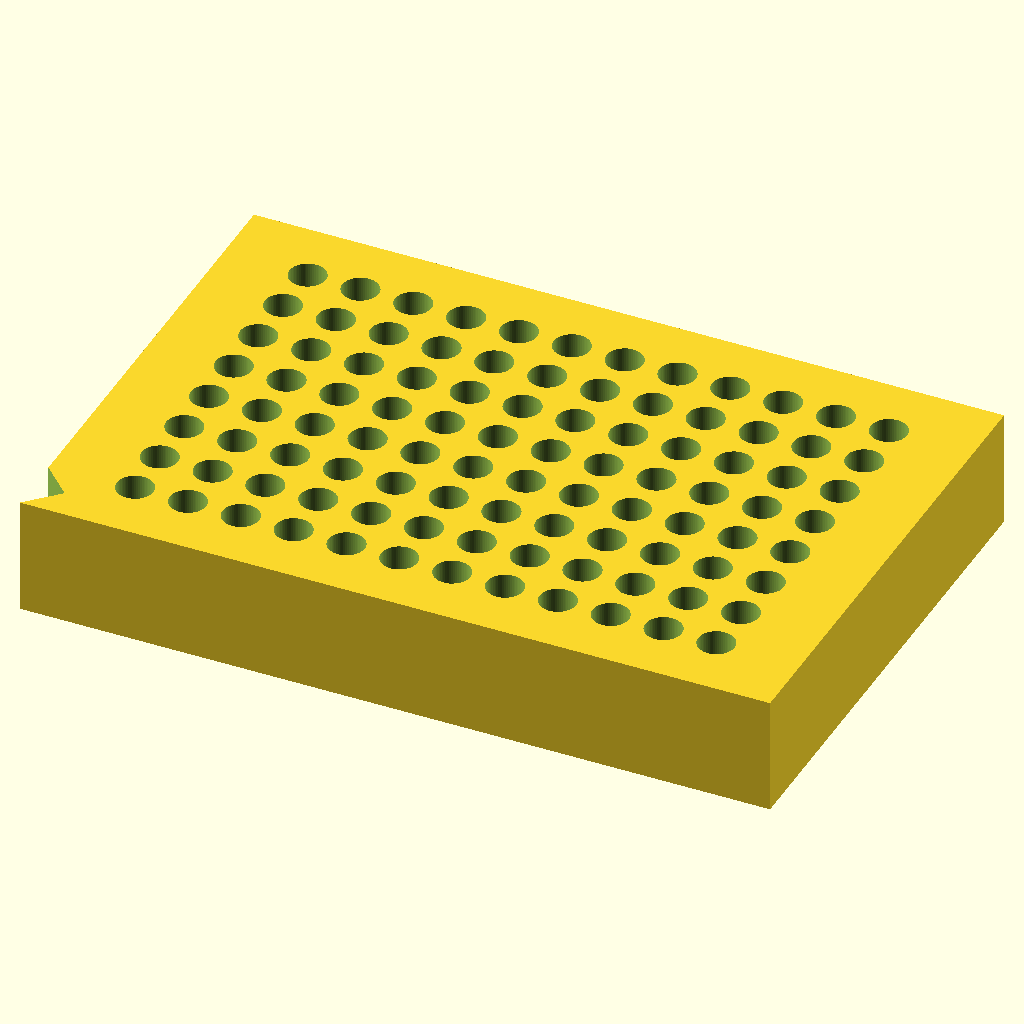
Cell 1: the model at its default parameters.
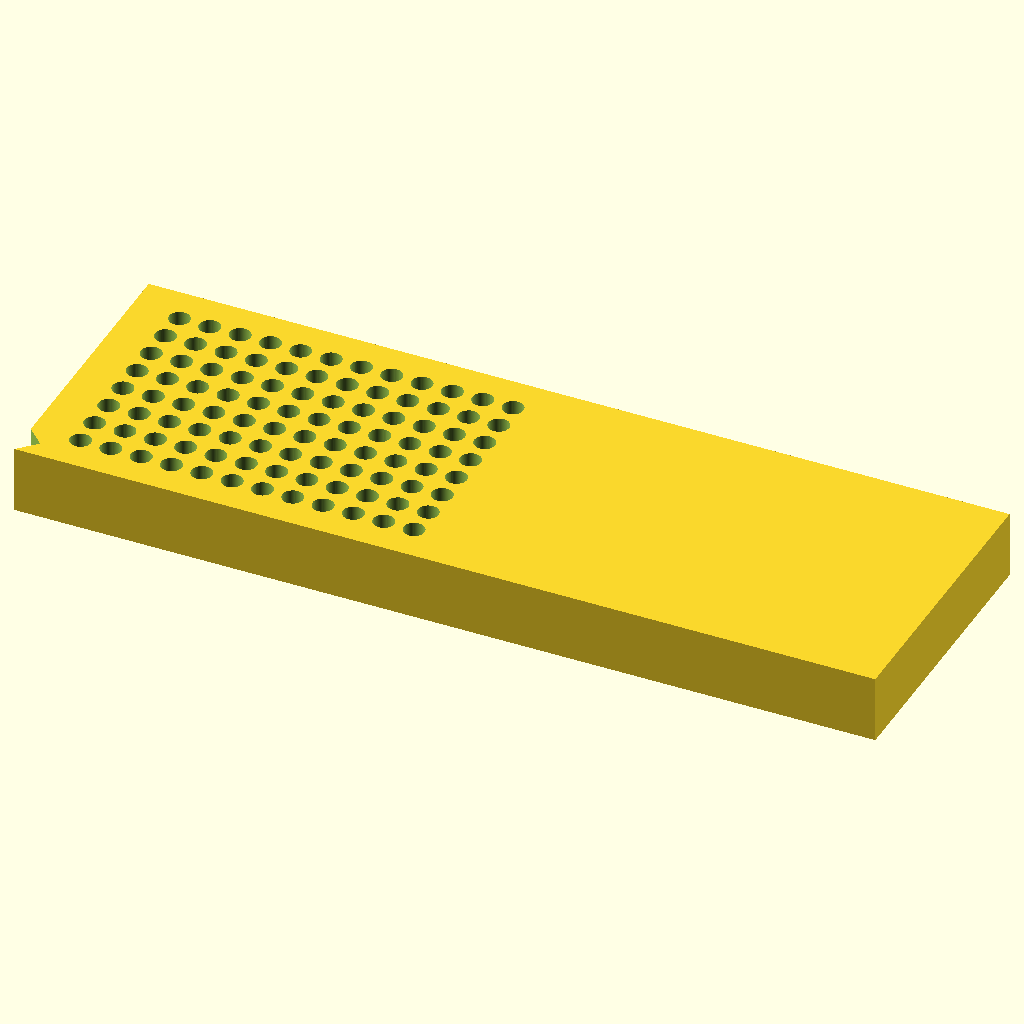
Cell 2: the same model with BLOCK_L = 255.52.
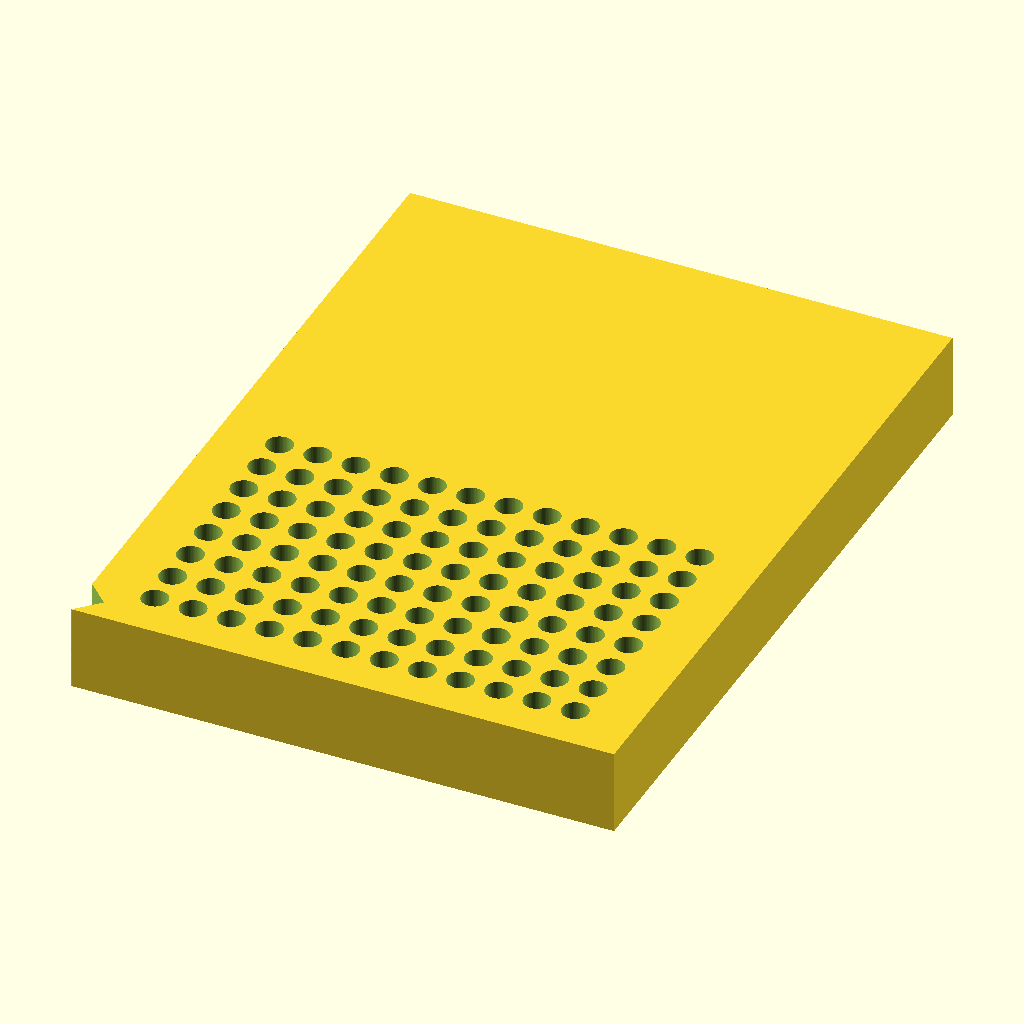
Cell 3: the same model with BLOCK_W = 170.96.
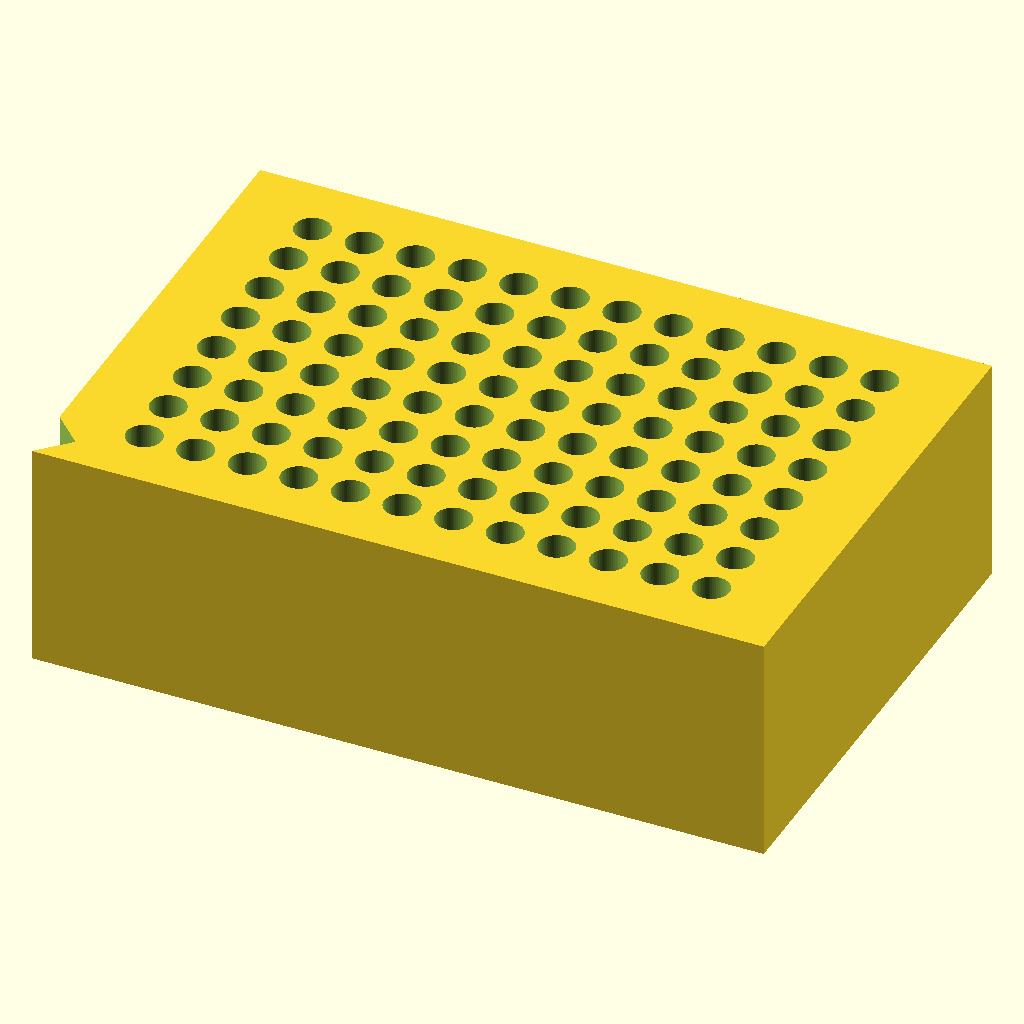
Cell 4 — BLOCK_H set to 40, the other parameters unchanged.
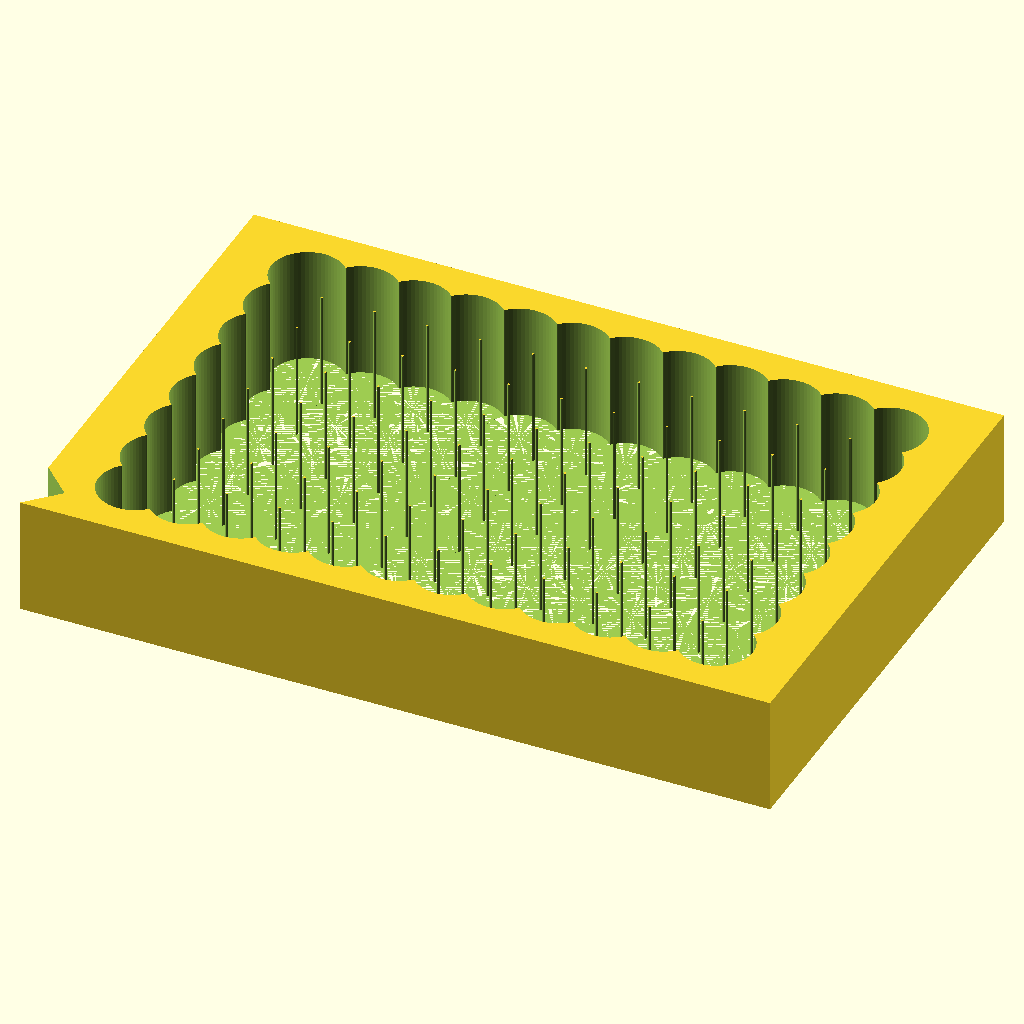
Cell 5 — HOLE_DIA set to 12.4, the other parameters unchanged.
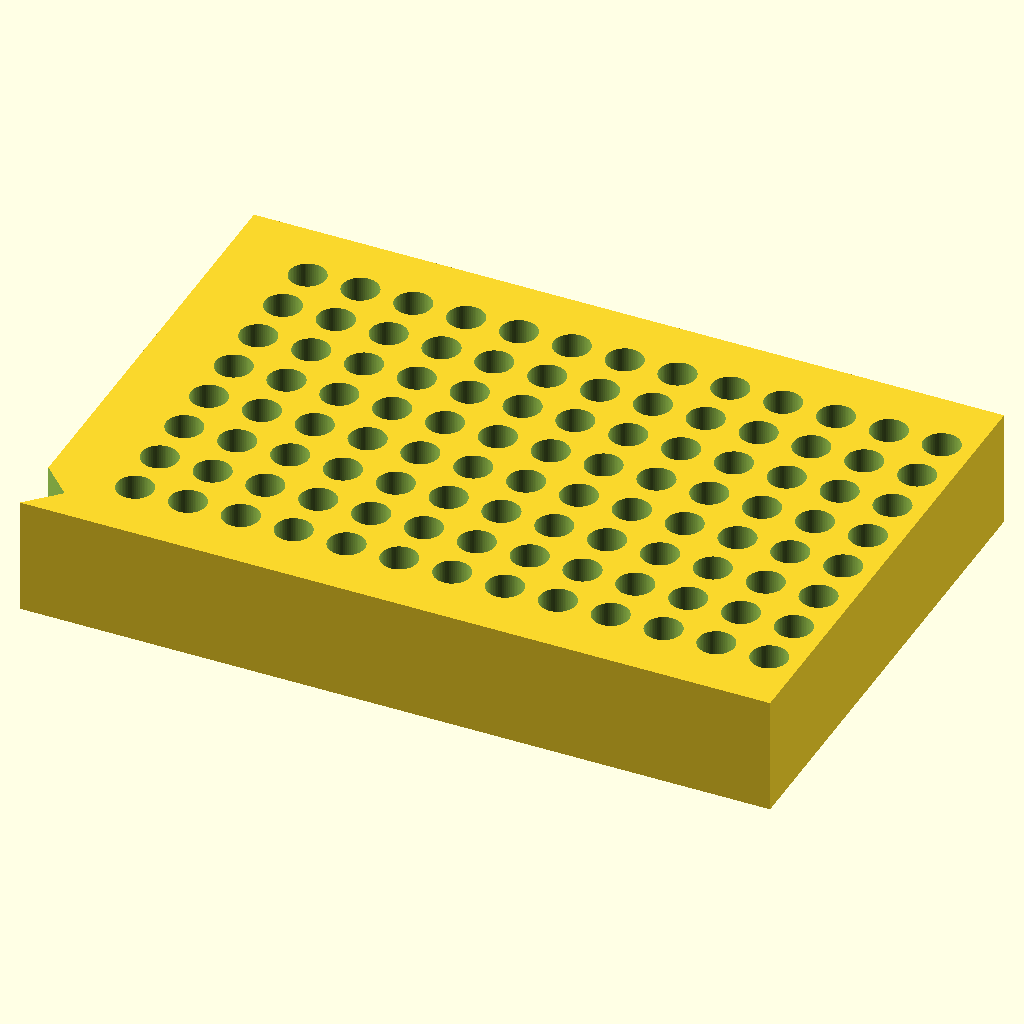
Cell 6: COLS = 24 (everything else at default).
All cells are drawn from the same view direction (rotation 55°, 0°, 25°, orthographic, colour scheme Cornfield), but the view is re-fitted for each cell, so position and scale can differ between cells as well as the parameter.
Source of the model, bench/results/main-tiiny/code/tiiny_deepreinforce-ai_Ornith-1.0-35B/pcr_tube_rack_sbs_s1_a0.scad:
// --- Dimensions ---
BLOCK_L = 127.76;        // Length (X)
BLOCK_W = 85.48;         // Width (Y)
BLOCK_H = 20.0;          // Height (Z)

HOLE_DIA = 6.2;          // Hole diameter
HOLE_R = HOLE_DIA / 2;

COLS = 12;               // Columns along X
ROWS = 8;                // Rows along Y
SPACING = 9.0;         // Centre-to-centre spacing

ORIGIN_X = 14.38;        // Distance from left edge to A1 hole centre
ORIGIN_Y = 11.24;        // Distance from back edge to A1 hole centre

CHAMFER_LEN = 5.0;       // Chamfer leg length
CHAMFER_ANGLE = 45;    // Chamfer angle

// --- Derived ---
GRID_W = (COLS - 1) * SPACING;  // Total grid width (X)
GRID_D = (ROWS - 1) * SPACING;// Total grid depth (Y)

// --- Main body ---
difference() {
    // Solid block
    cube([BLOCK_L, BLOCK_W, BLOCK_H], center = false);

    // 96 holes
    for (x = [0 : COLS - 1]) {
        for (y = [0 : ROWS - 1]) {
            hx = ORIGIN_X + x * SPACING;
            hy = ORIGIN_Y + y * SPACING;
            translate([hx, hy, 0])
                cylinder(h = BLOCK_H + 0.1, d = HOLE_DIA, $fn = 64);
        }
    }

    // 45-degree chamfer at A1 corner (front-left)
    translate([-0.1, -0.1, 0])
        rotate([0, 0, 45])
            cube([CHAMFER_LEN * 1.5, BLOCK_W + 0.2, BLOCK_H + 0.1], center = false);
}
Customizer parameters (derived from the source; name, type, default, range or options):
BLOCK_L: number, default 127.76
BLOCK_W: number, default 85.48
BLOCK_H: number, default 20
HOLE_DIA: number, default 6.2
COLS: number, default 12
ROWS: number, default 8
SPACING: number, default 9
ORIGIN_X: number, default 14.38
ORIGIN_Y: number, default 11.24
CHAMFER_LEN: number, default 5
CHAMFER_ANGLE: number, default 45
